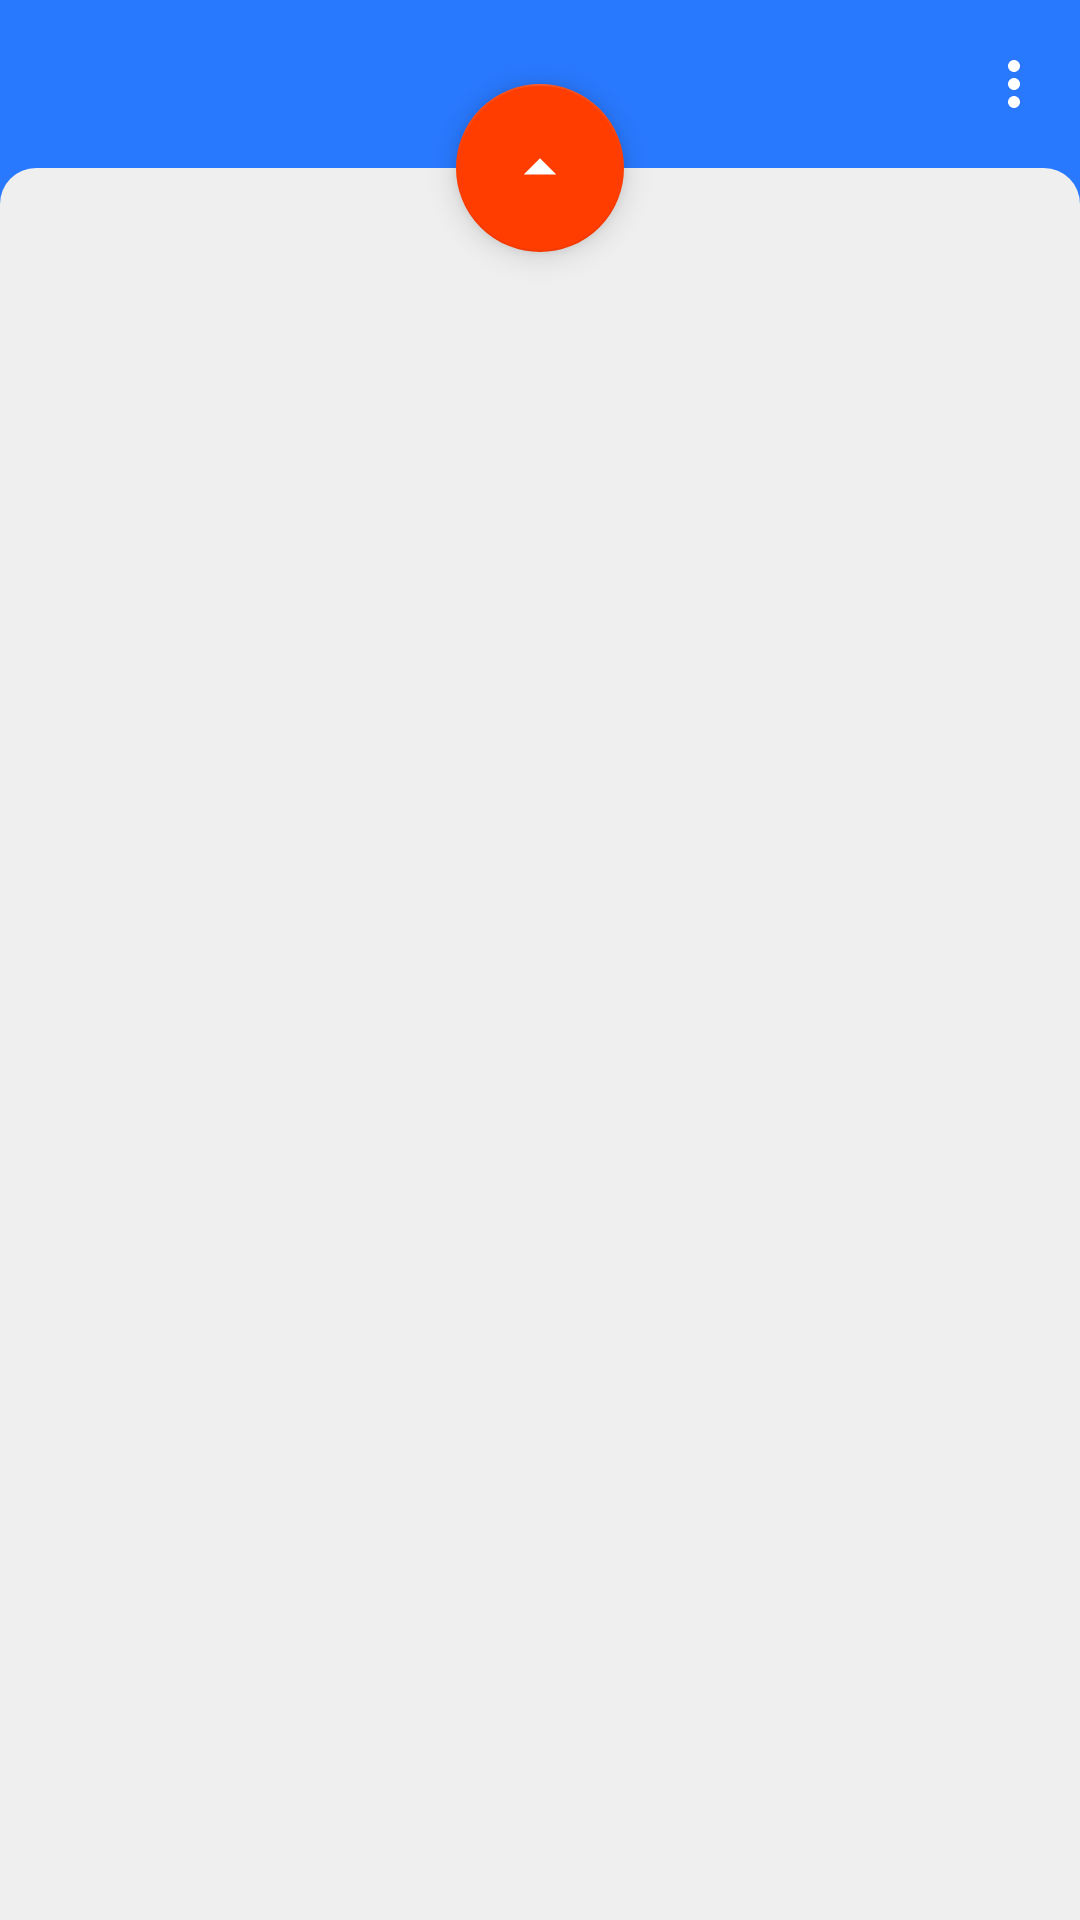

Reconstruct the res/layout file that produces this screen, plus the resources it refers to.
<!-- AndroidManifest.xml: application theme AppTheme -->
<!-- res/layout/activity_main.xml -->
<?xml version="1.0" encoding="utf-8"?>
<RelativeLayout xmlns:android="http://schemas.android.com/apk/res/android"
    xmlns:app="http://schemas.android.com/apk/res-auto"
    xmlns:tools="http://schemas.android.com/tools"
    android:layout_width="match_parent"
    android:layout_height="match_parent"
    tools:context=".activities.MainActivity"
    android:orientation="vertical"
    android:animateLayoutChanges="true"
    android:background="@color/colorPrimary">

    <androidx.appcompat.widget.Toolbar
        android:id="@+id/toolbar"
        android:layout_width="match_parent"
        android:layout_height="wrap_content"
        app:menu="@menu/toolbar_menu"/>

    <com.google.android.material.floatingactionbutton.FloatingActionButton
        android:id="@+id/button"
        android:layout_width="wrap_content"
        android:layout_height="wrap_content"
        app:srcCompat="@drawable/ic_arrow_up"
        app:layout_anchor="@id/toolbar"
        android:layout_centerHorizontal="true"
        android:layout_margin="28dp"
        app:maxImageSize="26dp"
        android:elevation="0dp"/>

    <FrameLayout
        android:id="@+id/fragmentView"
        android:layout_width="match_parent"
        android:layout_height="match_parent"
        android:background="@drawable/panel_bg"
        android:layout_below="@id/toolbar"/>

</RelativeLayout>
<!-- resources referenced by this layout -->
<resources>
  <color name="colorPrimary">#2979FF</color>
  <!-- drawable ic_arrow_up (drawable) -->
  <vector android:height="24dp" android:tint="#fff"
      android:viewportHeight="24.0" android:viewportWidth="24.0"
      android:width="24dp" xmlns:android="http://schemas.android.com/apk/res/android">
      <path android:fillColor="#FF000000" android:pathData="M7,14l5,-5 5,5z"/>
  </vector>
  <!-- drawable panel_bg (drawable) -->
  <?xml version="1.0" encoding="utf-8"?>
  <shape xmlns:android="http://schemas.android.com/apk/res/android"
      android:shape="rectangle">
  
      <solid android:color="#efefef"/>
      <corners android:topRightRadius="12dp"
          android:topLeftRadius="12dp"/>
  
  </shape>
  <style name="AppTheme" parent="Theme.AppCompat.Light.NoActionBar">
          
          <item name="colorPrimary">@color/colorPrimary</item>
          <item name="colorPrimaryDark">@color/colorPrimaryDark</item>
          <item name="colorAccent">@color/colorAccent</item>
          <item name="actionBarStyle">@style/ThemeOverlay.AppCompat.Dark</item>
          <item name="editTextStyle">@style/EditTextCustom</item>
          <item name="actionOverflowMenuStyle">@style/CustomMenu</item>
          <item name="fontFamily">@font/roboto_mono</item>
          <item name="android:fontFamily">@font/roboto_mono</item>
          <item name="elevation">0dp</item>
          <item name="android:popupMenuStyle">@style/CustomMenu</item>
          <item name="android:textColorSecondary">@color/WHITE</item>
      </style>
  <color name="colorPrimaryDark">#2979FF</color>
  <color name="colorAccent">#FF3D00</color>
  <style name="EditTextCustom" parent="Widget.AppCompat.EditText">
          <item name="android:background">@drawable/edit_text_background</item>
          <item name="android:padding">8dp</item>
      </style>
  <style name="CustomMenu" parent="Widget.AppCompat.PopupMenu">
          <item name="android:popupBackground">@drawable/window_background</item>
      </style>
  <color name="WHITE">#FFFFFF</color>
  <!-- drawable edit_text_background (drawable) -->
  <?xml version="1.0" encoding="utf-8"?>
  <shape xmlns:android="http://schemas.android.com/apk/res/android"
      android:shape="rectangle">
      <solid android:color="@color/WHITE"/>
      <stroke android:color="@color/colorPrimary"
          android:width="2dp"/>
      <corners android:radius="8dp"/>
  </shape>
  <!-- drawable window_background (drawable) -->
  <?xml version="1.0" encoding="utf-8"?>
  <shape xmlns:android="http://schemas.android.com/apk/res/android"
      android:shape="rectangle">
  
      <solid android:color="@color/WHITE"/>
      <corners android:radius="12dp"/>
  </shape>
</resources>
